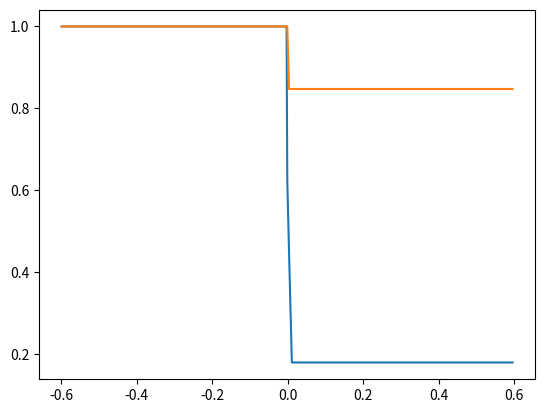

Write the Python code that produced this figure.
import numpy as np
import matplotlib.pyplot as plt
from scipy.spatial import cKDTree



# Left side
dx_L = 0.001875
N_L = 320
rho_L = 1.0
P_L   = 1.0
v_L   = 0.0
e_L   = 2.5
# Left arrays
rho_L_arr = np.full(N_L, rho_L)
P_L_arr   = np.full(N_L, P_L)
v_L_arr   = np.full(N_L, v_L)
e_L_arr   = np.full(N_L, e_L)

# Right side
dx_R = 0.0075
N_R = 80
rho_R = 0.25
P_R   = 0.1795
v_R   = 0.0
e_R   = 1.795
# Right arrays
rho_R_arr = np.full(N_R, rho_R)
P_R_arr   = np.full(N_R, P_R)
v_R_arr   = np.full(N_R, v_R)
e_R_arr   = np.full(N_R, e_R)

# Both sides
m = 0.001875
dt = 0.005
gamma = 1.4
n_steps = 40

# Left and Right x
x_L = np.arange(-0.6 + dx_L/2, 0, dx_L)
x_R = np.arange(dx_R/2, 0.6, dx_R)

# Combinatyion of left and right arrays
x = np.concatenate([x_L, x_R])
rho = np.concatenate([rho_L_arr, rho_R_arr])
P   = np.concatenate([P_L_arr, P_R_arr])
v   = np.concatenate([v_L_arr, v_R_arr])
e   = np.concatenate([e_L_arr, e_R_arr])

# Particle mass array (same for all)
m_arr = np.full_like(x, m)

# one array for each x
particles = np.stack([x, rho, P, v, e, m_arr], axis=1)


# Smoothing lengths
eta = 1.2
d = 2
h = np.array(eta * (m_arr/rho)*(1/d))

def avg(arr):
    arr_avg = np.zeros_like(arr)
    arr_avg[1:-1] = 0.5 * (arr[:-2] + arr[2:])
    arr_avg[0] = arr[1] # making sure the first and last item is also averaged
    arr_avg[-1] = arr[-2]
    return arr_avg

h_avg = avg(h)
rho_avg = avg(rho)

c = np.sqrt((gamma - 1) * e)
c_avg = avg(c)

support_radius = 2 * h_avg

p = (gamma -1) *rho_avg*e

plt.plot(x,p)
plt.show()

plt.plot(x,c)
plt.show()


 #####Do I want to use it???######
 # neighbor index for each x
def find_neighbors_kdtree(x):
    tree = cKDTree(x.reshape(-1, 1))
    neighbors = tree.query_ball_point(x.reshape(-1, 1), support_radius)
    return neighbors

neighbors = find_neighbors_kdtree(x)


def cubic_spline_kernel(r, h):
    
    alpha = 1.0 / h
    R = abs(r) / h
    
    # calculating using the R conditions
    if R >= 0 and R < 1:
        W = alpha * (2.0/3.0 - R**2 + 0.5 * R**3)
    elif R >= 1 and R < 2:
        W = alpha * (1.0/6.0) * (2.0 - R)**3
    else:
        W = 0.0
    
    return W


